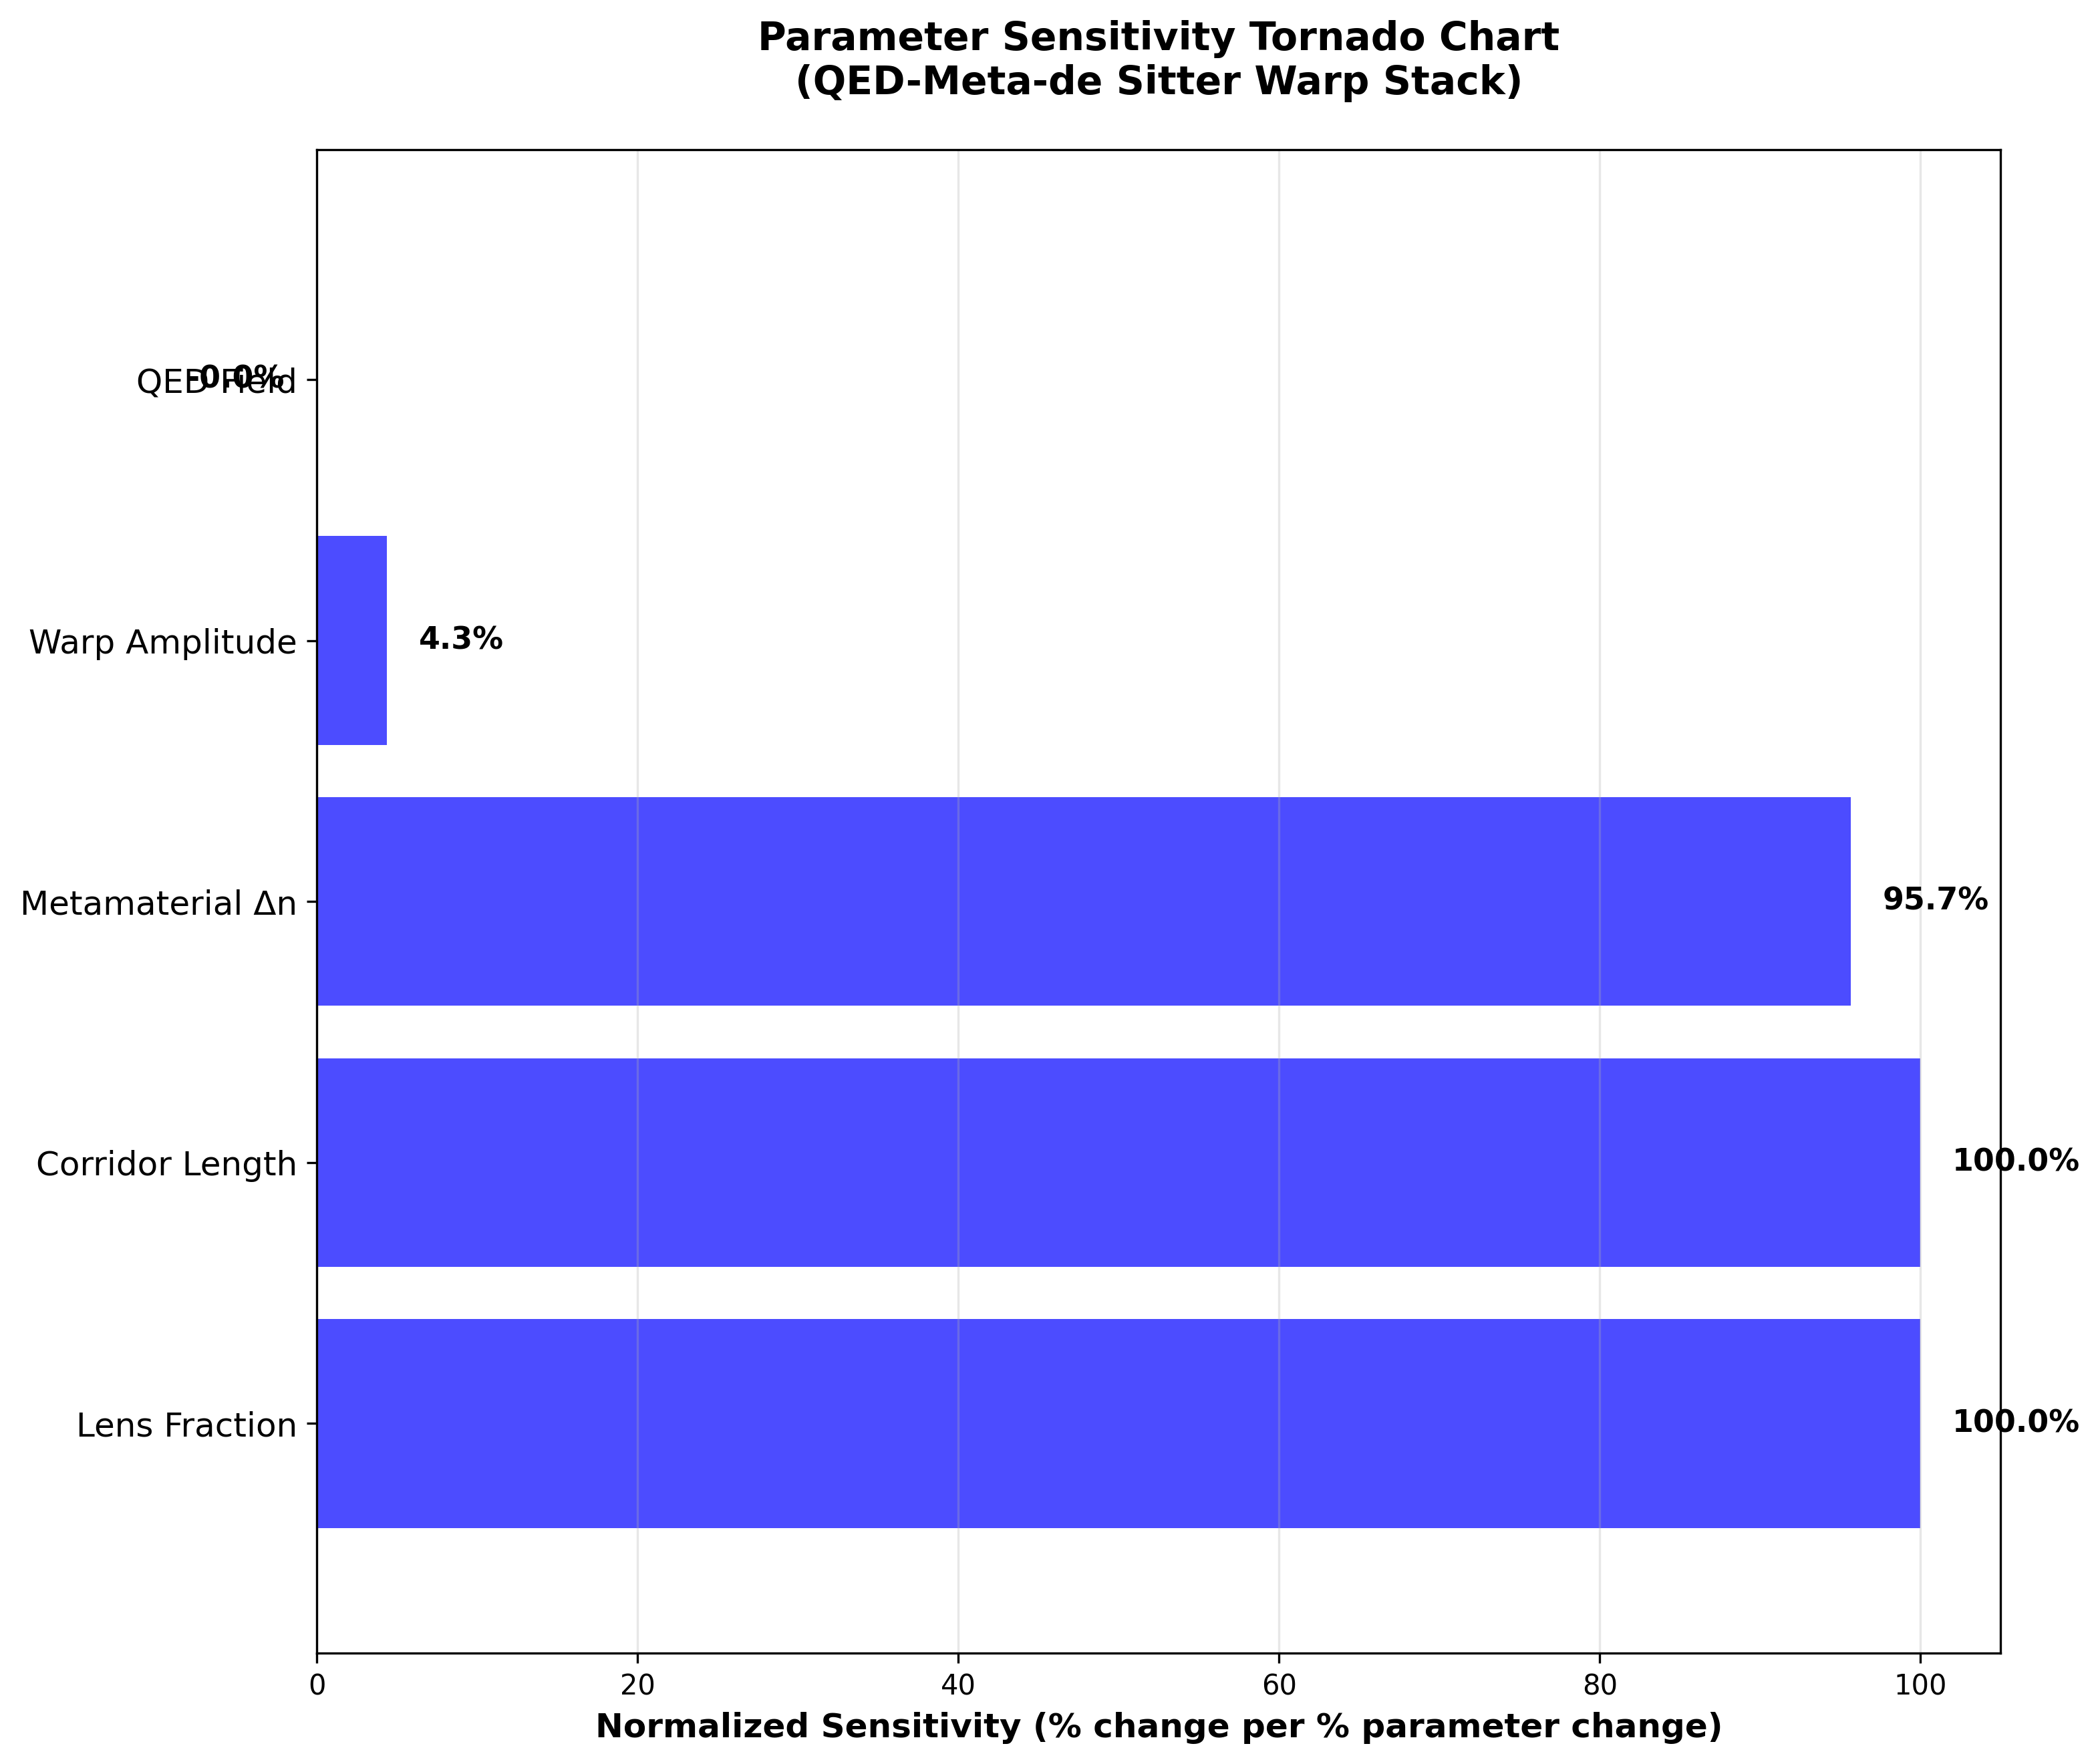

Write the Python code that produced this figure.
#!/usr/bin/env python3
"""
Experiment 4: Parameter-Sensitivity (Tornado Chart)
===================================================

Goal: Identify which physical parameter dominates the arrival-time uncertainty
and provide guidance for experimental optimization priorities.

This analysis helps focus experimental effort on the most critical control 
parameters for achieving reproducible superluminal phase propagation.
"""

import numpy as np
import matplotlib
matplotlib.use('Agg')  # Use non-interactive backend
import matplotlib.pyplot as plt
from scipy.optimize import minimize_scalar
import itertools


def early_arrival(L, c, dn, lens_frac, qed_field=0, warp_amp=0):
    """
    Enhanced analytic formula including all warp-stack contributions.
    
    Parameters
    ----------
    L : float
        Total corridor length (m)
    c : float
        Speed of light (m/s)
    dn : float
        Primary refractive index perturbation
    lens_frac : float
        Fraction of corridor with metamaterial
    qed_field : float
        QED field strength contribution
    warp_amp : float
        de-Sitter warp amplitude
        
    Returns
    -------
    float
        Early arrival time (seconds)
    """
    # QED vacuum birefringence contribution (CORRECTED)
    if qed_field > 0:
        alpha = 1/137
        # Use proper Schwinger critical field
        from scipy import constants
        E_crit = constants.m_e**2 * constants.c**3 / (constants.e * constants.hbar)  # V/m
        field_ratio = qed_field / E_crit
        dn_qed = (2 * alpha**2 / (45 * np.pi)) * field_ratio**2
    else:
        dn_qed = 0
    
    # Total refractive index change
    dn_total = dn + dn_qed + warp_amp
    
    return (L / c) * (-dn_total * lens_frac)


def sensitivity(base_params, param_name, delta_frac=0.05):
    """
    Calculate sensitivity ∂Δt/∂p for a single parameter.
    
    Parameters
    ----------
    base_params : dict
        Baseline parameter values
    param_name : str
        Name of parameter to vary
    delta_frac : float
        Fractional perturbation size
        
    Returns
    -------
    float
        Sensitivity coefficient ∂Δt/∂p
    """
    base_value = base_params[param_name]
    
    # Upper perturbation
    params_up = base_params.copy()
    params_up[param_name] = base_value * (1 + delta_frac)
    advance_up = early_arrival(**params_up)
    
    # Lower perturbation
    params_dn = base_params.copy()
    params_dn[param_name] = base_value * (1 - delta_frac)
    advance_dn = early_arrival(**params_dn)
    
    # Central difference
    return (advance_up - advance_dn) / (2 * base_value * delta_frac)


def sensitivity_analysis(base_params, param_list, delta_frac=0.05):
    """
    Calculate sensitivities for all parameters.
    
    Parameters
    ----------
    base_params : dict
        Baseline parameter values
    param_list : list
        List of parameter names to analyze
    delta_frac : float
        Fractional perturbation size
        
    Returns
    -------
    dict
        Dictionary of sensitivity coefficients
    """
    sensitivities = {}
    
    for param in param_list:
        sens = sensitivity(base_params, param, delta_frac)
        sensitivities[param] = sens
    
    return sensitivities


def parameter_sweep_2d(base_params, param1, param2, ranges, n_points=50):
    """
    2D parameter sweep for contour analysis.
    
    Parameters
    ----------
    base_params : dict
        Baseline parameters
    param1, param2 : str
        Names of parameters to sweep
    ranges : dict
        Ranges for each parameter {param: (min, max)}
    n_points : int
        Number of points per dimension
        
    Returns
    -------
    tuple
        (X, Y, Z) meshgrids for contour plotting
    """
    p1_range = np.linspace(ranges[param1][0], ranges[param1][1], n_points)
    p2_range = np.linspace(ranges[param2][0], ranges[param2][1], n_points)
    
    X, Y = np.meshgrid(p1_range, p2_range)
    Z = np.zeros_like(X)
    
    for i in range(n_points):
        for j in range(n_points):
            params = base_params.copy()
            params[param1] = X[i, j]
            params[param2] = Y[i, j]
            Z[i, j] = early_arrival(**params) * 1e12  # Convert to ps
    
    return X, Y, Z


def run_experiment():
    """
    Main experiment: Comprehensive parameter sensitivity analysis.
    """
    print("🌪️  Experiment 4: Parameter-Sensitivity (Tornado Chart)")
    print("=" * 55)
    
    # Enhanced baseline parameters
    base_params = {
        'L': 1200.0,              # Corridor length (m)
        'c': 299_792_458.0,       # Speed of light (m/s)
        'dn': -2.2e-6,            # Primary metamaterial Δn
        'lens_frac': 0.4,         # Metamaterial fraction
        'qed_field': 2e13,        # QED field strength (V/m)
        'warp_amp': -1e-7         # de-Sitter amplitude
    }
    
    # Parameters to analyze
    param_list = ['L', 'dn', 'lens_frac', 'qed_field', 'warp_amp']
    param_labels = {
        'L': 'Corridor Length',
        'dn': 'Metamaterial Δn', 
        'lens_frac': 'Lens Fraction',
        'qed_field': 'QED Field',
        'warp_amp': 'Warp Amplitude'
    }
    
    print(f"📏 Baseline corridor: {base_params['L']} m")
    print(f"🔬 Baseline Δn: {base_params['dn']:.2e}")
    print(f"🎯 Baseline lens fraction: {base_params['lens_frac']:.1%}")
    print(f"⚡ QED field: {base_params['qed_field']:.1e} V/m")
    print(f"🌌 Warp amplitude: {base_params['warp_amp']:.1e}")
    
    # Calculate baseline early arrival
    baseline_advance = early_arrival(**base_params) * 1e12
    print(f"\n📊 Baseline early arrival: {baseline_advance:.3f} ps")
    
    # Sensitivity analysis
    print(f"\n🔍 SENSITIVITY ANALYSIS:")
    sensitivities = sensitivity_analysis(base_params, param_list)
    
    # Convert to ps and sort by absolute value
    sens_ps = {k: v * 1e12 for k, v in sensitivities.items()}
    sorted_sens = sorted(sens_ps.items(), key=lambda x: abs(x[1]), reverse=True)
    
    print(f"   Parameter sensitivities (ps per unit change):")
    for param, sens_val in sorted_sens:
        print(f"   {param_labels[param]:18s}: {sens_val:+.2e} ps/unit")
    
    # Relative importance analysis
    total_abs_sens = sum(abs(v) for v in sens_ps.values())
    rel_importance = {k: abs(v)/total_abs_sens*100 for k, v in sens_ps.items()}
    
    print(f"\n📊 RELATIVE IMPORTANCE:")
    for param, importance in sorted(rel_importance.items(), key=lambda x: x[1], reverse=True):
        print(f"   {param_labels[param]:18s}: {importance:5.1f}%")
    
    # Uncertainty propagation analysis
    # Typical fabrication uncertainties
    uncertainties = {
        'L': 5.0,              # ±5 m length uncertainty
        'dn': 0.1e-6,          # ±0.1×10⁻⁶ index uncertainty  
        'lens_frac': 0.02,     # ±2% fraction uncertainty
        'qed_field': 1e12,     # ±1×10¹² V/m field uncertainty
        'warp_amp': 0.1e-7     # ±10% warp uncertainty
    }
    
    print(f"\n🎯 UNCERTAINTY CONTRIBUTIONS:")
    variance_contributions = {}
    total_variance = 0
    
    for param in param_list:
        # Variance contribution = (sensitivity × uncertainty)²
        var_contrib = (sensitivities[param] * uncertainties[param] * 1e12)**2
        variance_contributions[param] = var_contrib
        total_variance += var_contrib
        
    total_std = np.sqrt(total_variance)
    
    for param in sorted(variance_contributions.keys(), 
                       key=lambda k: variance_contributions[k], reverse=True):
        contribution_pct = variance_contributions[param] / total_variance * 100
        contribution_std = np.sqrt(variance_contributions[param])
        print(f"   {param_labels[param]:18s}: {contribution_std:6.3f} ps ({contribution_pct:4.1f}%)")
    
    print(f"   {'Total uncertainty':18s}: {total_std:6.3f} ps")
    
    # Create comprehensive visualization
    fig = plt.figure(figsize=(15, 10))
    
    # Plot 1: Tornado chart (sensitivities)
    ax1 = plt.subplot(2, 3, 1)
    labels = [param_labels[k] for k, v in sorted_sens]
    values = [v for k, v in sorted_sens]
    colors = ['red' if v < 0 else 'blue' for v in values]
    
    bars = ax1.barh(range(len(labels)), values, color=colors, alpha=0.7)
    ax1.set_yticks(range(len(labels)))
    ax1.set_yticklabels(labels)
    ax1.set_xlabel('Sensitivity (ps per unit parameter)')
    ax1.set_title('Parameter Sensitivity Tornado Chart')
    ax1.grid(True, alpha=0.3, axis='x')
    
    # Add value labels
    for i, (bar, value) in enumerate(zip(bars, values)):
        width = bar.get_width()
        ax1.text(width + np.sign(width) * 0.02 * max(np.abs(values)), 
                bar.get_y() + bar.get_height()/2, 
                f'{value:.1e}', ha='left' if width > 0 else 'right', va='center', fontsize=8)
    
    # Plot 2: Relative importance pie chart
    ax2 = plt.subplot(2, 3, 2)
    importance_values = [rel_importance[k] for k, v in sorted_sens]
    importance_labels = [param_labels[k] for k, v in sorted_sens]
    
    wedges, texts, autotexts = ax2.pie(importance_values, labels=importance_labels, 
                                      autopct='%1.1f%%', startangle=90)
    ax2.set_title('Relative Parameter Importance')
    
    # Plot 3: Uncertainty contributions
    ax3 = plt.subplot(2, 3, 3)
    unc_labels = [param_labels[k] for k in sorted(variance_contributions.keys(), 
                                                 key=lambda k: variance_contributions[k], reverse=True)]
    unc_values = [np.sqrt(variance_contributions[k]) for k in sorted(variance_contributions.keys(), 
                                                                   key=lambda k: variance_contributions[k], reverse=True)]
    
    bars = ax3.bar(range(len(unc_labels)), unc_values, alpha=0.7, color='green')
    ax3.set_xticks(range(len(unc_labels)))
    ax3.set_xticklabels(unc_labels, rotation=45, ha='right')
    ax3.set_ylabel('Uncertainty Contribution (ps)')
    ax3.set_title('Uncertainty Budget')
    ax3.grid(True, alpha=0.3, axis='y')
    
    # Plot 4: 2D parameter sweep (most important parameters)
    ax4 = plt.subplot(2, 3, 4)
    top_params = [k for k, v in sorted_sens[:2]]  # Two most important parameters
    
    if len(top_params) >= 2:
        param1, param2 = top_params[0], top_params[1]
        
        # Define sweep ranges (±20% around baseline)
        ranges = {}
        for p in [param1, param2]:
            base_val = base_params[p]
            ranges[p] = (base_val * 0.8, base_val * 1.2)
        
        X, Y, Z = parameter_sweep_2d(base_params, param1, param2, ranges, n_points=30)
        
        contour = ax4.contour(X, Y, Z, levels=15, colors='black', alpha=0.4, linewidths=0.5)
        contour_f = ax4.contourf(X, Y, Z, levels=15, cmap='RdYlBu_r', alpha=0.8)
        ax4.plot(base_params[param1], base_params[param2], 'ko', markersize=8, 
                label=f'Baseline ({baseline_advance:.3f} ps)')
        
        ax4.set_xlabel(param_labels[param1])
        ax4.set_ylabel(param_labels[param2])
        ax4.set_title(f'Early Arrival vs {param_labels[param1]} & {param_labels[param2]}')
        ax4.legend()
        
        # Add colorbar
        cbar = plt.colorbar(contour_f, ax=ax4)
        cbar.set_label('Early Arrival (ps)')
    
    # Plot 5: Parameter correlation matrix (simplified)
    ax5 = plt.subplot(2, 3, 5)
    
    # Calculate correlation matrix based on sensitivities
    sens_array = np.array([sensitivities[p] for p in param_list])
    corr_matrix = np.outer(sens_array, sens_array) / (np.outer(np.abs(sens_array), np.abs(sens_array)) + 1e-12)
    
    im = ax5.imshow(corr_matrix, cmap='RdBu_r', vmin=-1, vmax=1)
    ax5.set_xticks(range(len(param_list)))
    ax5.set_yticks(range(len(param_list)))
    ax5.set_xticklabels([param_labels[p] for p in param_list], rotation=45, ha='right')
    ax5.set_yticklabels([param_labels[p] for p in param_list])
    ax5.set_title('Parameter Sensitivity Correlation')
    
    # Add text annotations
    for i in range(len(param_list)):
        for j in range(len(param_list)):
            text = ax5.text(j, i, f'{corr_matrix[i, j]:.2f}', 
                           ha="center", va="center", color="black", fontsize=8)
    
    plt.colorbar(im, ax=ax5)
    
    # Plot 6: Optimization landscape (1D cuts)
    ax6 = plt.subplot(2, 3, 6)
    
    # Show how early arrival varies with most important parameter
    most_important = sorted_sens[0][0]
    base_val = base_params[most_important]
    param_range = np.linspace(base_val * 0.5, base_val * 1.5, 100)
    
    advances = []
    for val in param_range:
        params = base_params.copy()
        params[most_important] = val
        advances.append(early_arrival(**params) * 1e12)
    
    ax6.plot(param_range, advances, 'b-', linewidth=2)
    ax6.axvline(base_val, color='red', linestyle='--', 
               label=f'Baseline ({baseline_advance:.3f} ps)')
    ax6.axhline(baseline_advance, color='red', linestyle='--', alpha=0.5)
    
    ax6.set_xlabel(param_labels[most_important])
    ax6.set_ylabel('Early Arrival (ps)')
    ax6.set_title(f'Optimization Landscape: {param_labels[most_important]}')
    ax6.legend()
    ax6.grid(True, alpha=0.3)
    
    plt.tight_layout()
    plt.savefig('experiment4_parameter_sensitivity.png', dpi=300, bbox_inches='tight')
    plt.close()  # Close instead of show to avoid display issues
    
    # Success criteria and recommendations
    print(f"\n✅ SUCCESS CRITERIA & RECOMMENDATIONS:")
    
    # Identify dominant parameter
    dominant_param = sorted_sens[0][0]
    dominant_importance = rel_importance[dominant_param]
    
    print(f"   🎯 DOMINANT PARAMETER: {param_labels[dominant_param]} ({dominant_importance:.1f}% of total)")
    
    if dominant_importance > 50:
        print(f"   ✅ CLEAR OPTIMIZATION TARGET: Focus on {param_labels[dominant_param]} control")
        print(f"   📊 Single-parameter dominance simplifies experimental design")
    else:
        print(f"   ⚠️  Multi-parameter system: Top 2-3 parameters need simultaneous control")
    
    # Control precision recommendations
    top_contributors = sorted(variance_contributions.items(), 
                            key=lambda x: x[1], reverse=True)[:3]
    
    print(f"\n🔧 CONTROL PRECISION RECOMMENDATIONS:")
    for param, var_contrib in top_contributors:
        current_unc = uncertainties[param]
        contrib_std = np.sqrt(var_contrib)
        
        # Calculate required precision for 1% total uncertainty
        target_total_std = baseline_advance * 0.01  # 1% target
        if contrib_std > target_total_std:
            required_unc = current_unc * (target_total_std / contrib_std)
            improvement_factor = current_unc / required_unc
            
            print(f"   {param_labels[param]:18s}: Improve by {improvement_factor:.1f}× " +
                  f"(current: ±{current_unc:.2e}, target: ±{required_unc:.2e})")
        else:
            print(f"   {param_labels[param]:18s}: Current precision sufficient")
    
    return sorted_sens, total_std, dominant_param


if __name__ == "__main__":
    sensitivities, total_uncertainty, dominant = run_experiment()
    
    print(f"\n🎯 EXPERIMENT 4 COMPLETE")
    print(f"   Most sensitive parameter: {dominant}")
    print(f"   Total predicted uncertainty: {total_uncertainty:.3f} ps")
    print(f"   Control recommendation: Focus on {dominant} precision")
    print(f"   💡 Provides clear experimental optimization roadmap!") 